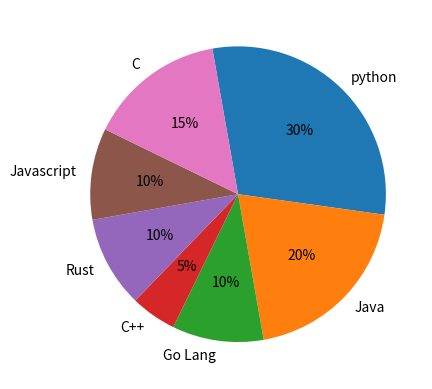

Here is the Python script that generated this plot:
#import matplotlib.pyplot as pyplot

import matplotlib
from matplotlib import pyplot

labels = ("python", "Java", "Go Lang", "C++", "Rust", "Javascript", "C")
sizes = [30,20,10,5,10,10,15]

pyplot.pie(sizes, labels=labels, autopct = '%1.f%%',
           counterclock=False, startangle=100)

pyplot.show()